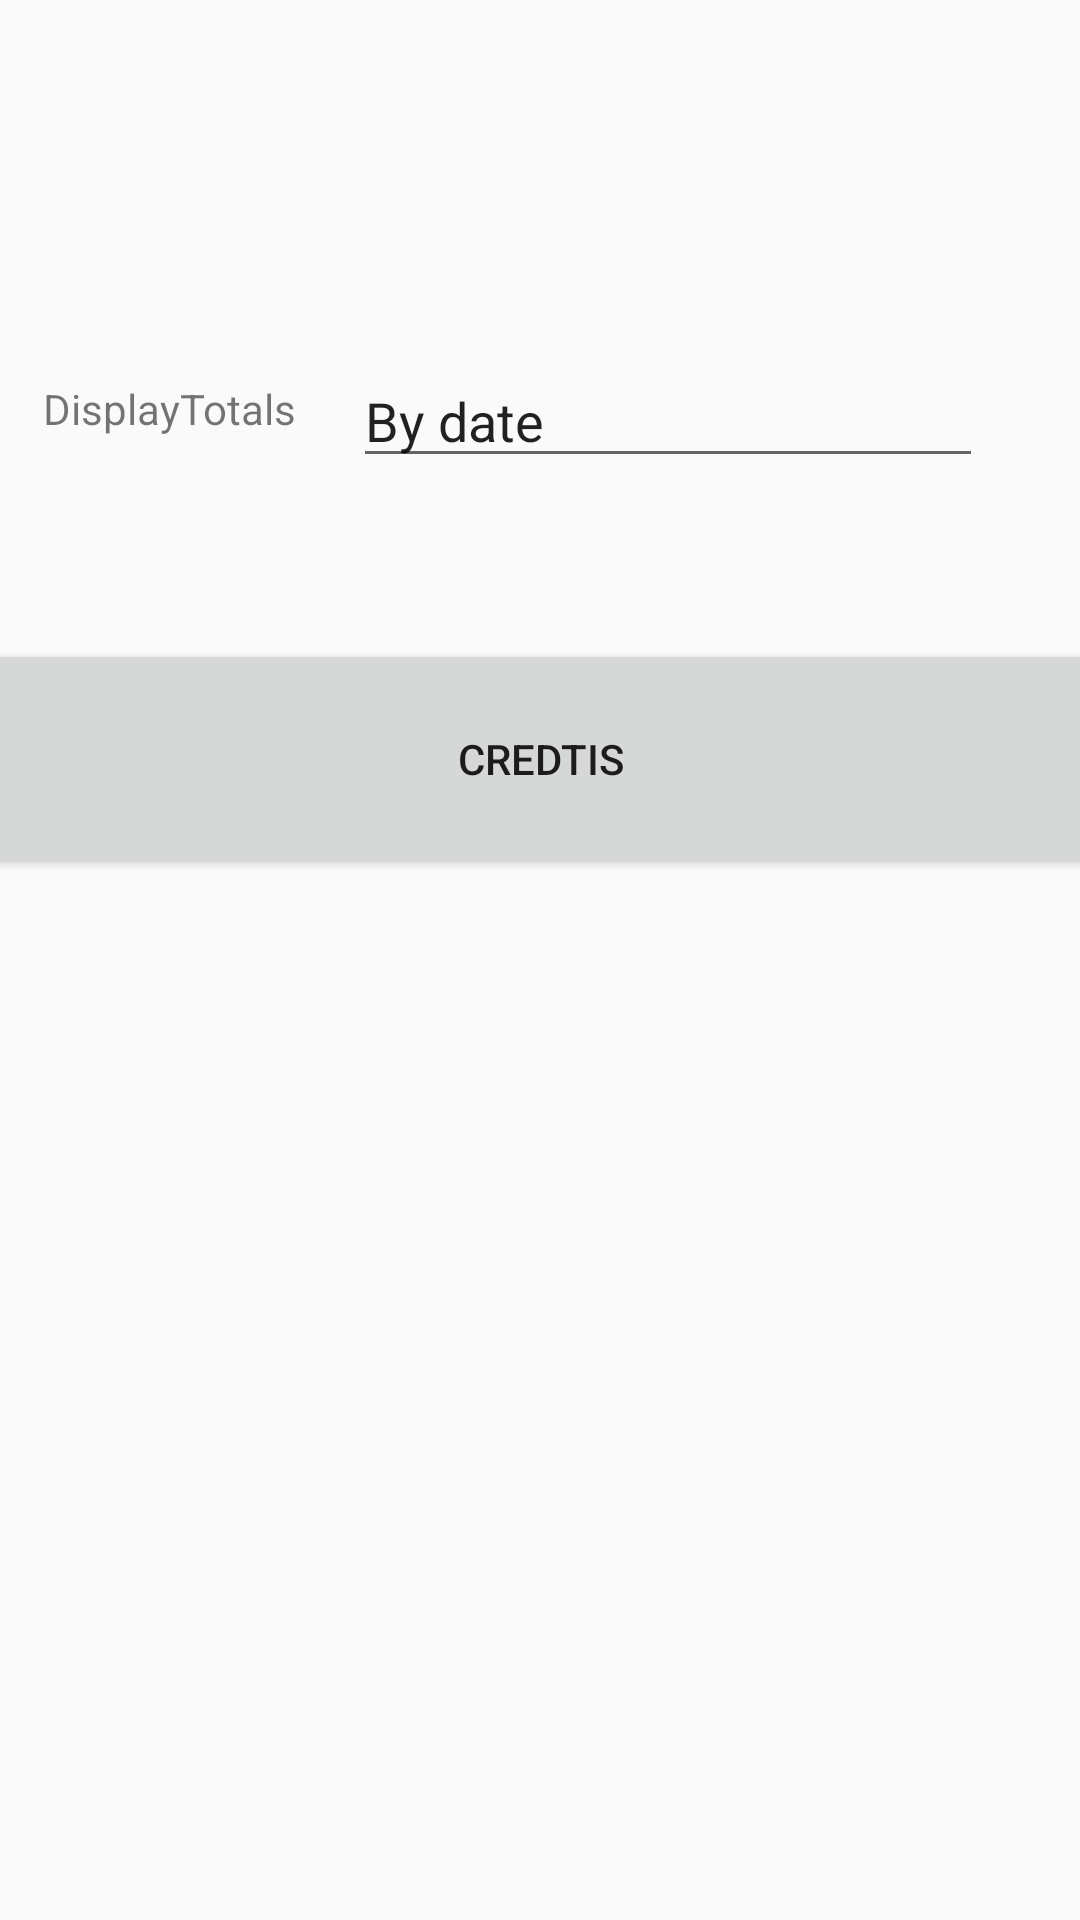

Android layout source for this screen:
<!-- AndroidManifest.xml: application theme Theme.SQlite -->
<!-- res/layout/fragment3.xml -->
<?xml version="1.0" encoding="utf-8"?>
<FrameLayout xmlns:android="http://schemas.android.com/apk/res/android"
    xmlns:app="http://schemas.android.com/apk/res-auto"
    xmlns:tools="http://schemas.android.com/tools"
    android:layout_width="match_parent"
    android:layout_height="match_parent"
    tools:context=".Fragment.Fragment3">

    <androidx.constraintlayout.widget.ConstraintLayout
        android:layout_width="match_parent"
        android:layout_height="match_parent">


        <TextView
            android:id="@+id/textView6"
            android:layout_width="wrap_content"
            android:layout_height="wrap_content"
            android:layout_marginTop="126dp"
            android:layout_marginEnd="19dp"
            android:layout_marginBottom="67dp"
            android:text="DisplayTotals"
            app:layout_constraintBottom_toTopOf="@+id/credites"
            app:layout_constraintEnd_toStartOf="@+id/type"
            app:layout_constraintHorizontal_chainStyle="packed"
            app:layout_constraintStart_toStartOf="parent"
            app:layout_constraintTop_toTopOf="parent" />

        <EditText
            android:id="@+id/type"
            android:layout_width="wrap_content"
            android:layout_height="wrap_content"
            android:layout_marginTop="118dp"
            android:layout_marginEnd="18dp"
            android:ems="10"
            android:inputType="textPersonName"
            android:text="By date"
            app:layout_constraintEnd_toEndOf="parent"
            app:layout_constraintStart_toEndOf="@+id/textView6"
            app:layout_constraintTop_toTopOf="parent" />

        <Button
            android:id="@+id/credites"
            android:layout_width="394dp"
            android:layout_height="80dp"
            android:layout_marginTop="213dp"
            android:layout_marginBottom="185dp"
            android:text="CREDTIS"
            app:layout_constraintBottom_toTopOf="@+id/activity_net_wv"
            app:layout_constraintEnd_toEndOf="parent"
            app:layout_constraintStart_toStartOf="parent"
            app:layout_constraintTop_toTopOf="parent" />
    </androidx.constraintlayout.widget.ConstraintLayout>
</FrameLayout>
<!-- resources referenced by this layout -->
<resources>
  <style name="Theme.SQlite" parent="Theme.MaterialComponents.DayNight.DarkActionBar.Bridge">
          
          <item name="colorPrimary">@color/purple_500</item>
          <item name="colorPrimaryVariant">@color/purple_700</item>
          <item name="colorOnPrimary">@color/white</item>
          
          <item name="colorSecondary">@color/teal_200</item>
          <item name="colorSecondaryVariant">@color/teal_700</item>
          <item name="colorOnSecondary">@color/black</item>
          
          <item name="android:statusBarColor" tools:targetApi="l">?attr/colorPrimaryVariant</item>
          
      </style>
  <!-- not gathered from this repository: default colours our renderer supplied (Android Studio template values) -->
  <color name="purple_500">#FF6200EE</color>
  <color name="purple_700">#FF3700B3</color>
  <color name="teal_200">#FF03DAC5</color>
  <color name="teal_700">#FF018786</color>
  <color name="black">#FF000000</color>
  <color name="white">#FFFFFFFF</color>
</resources>
